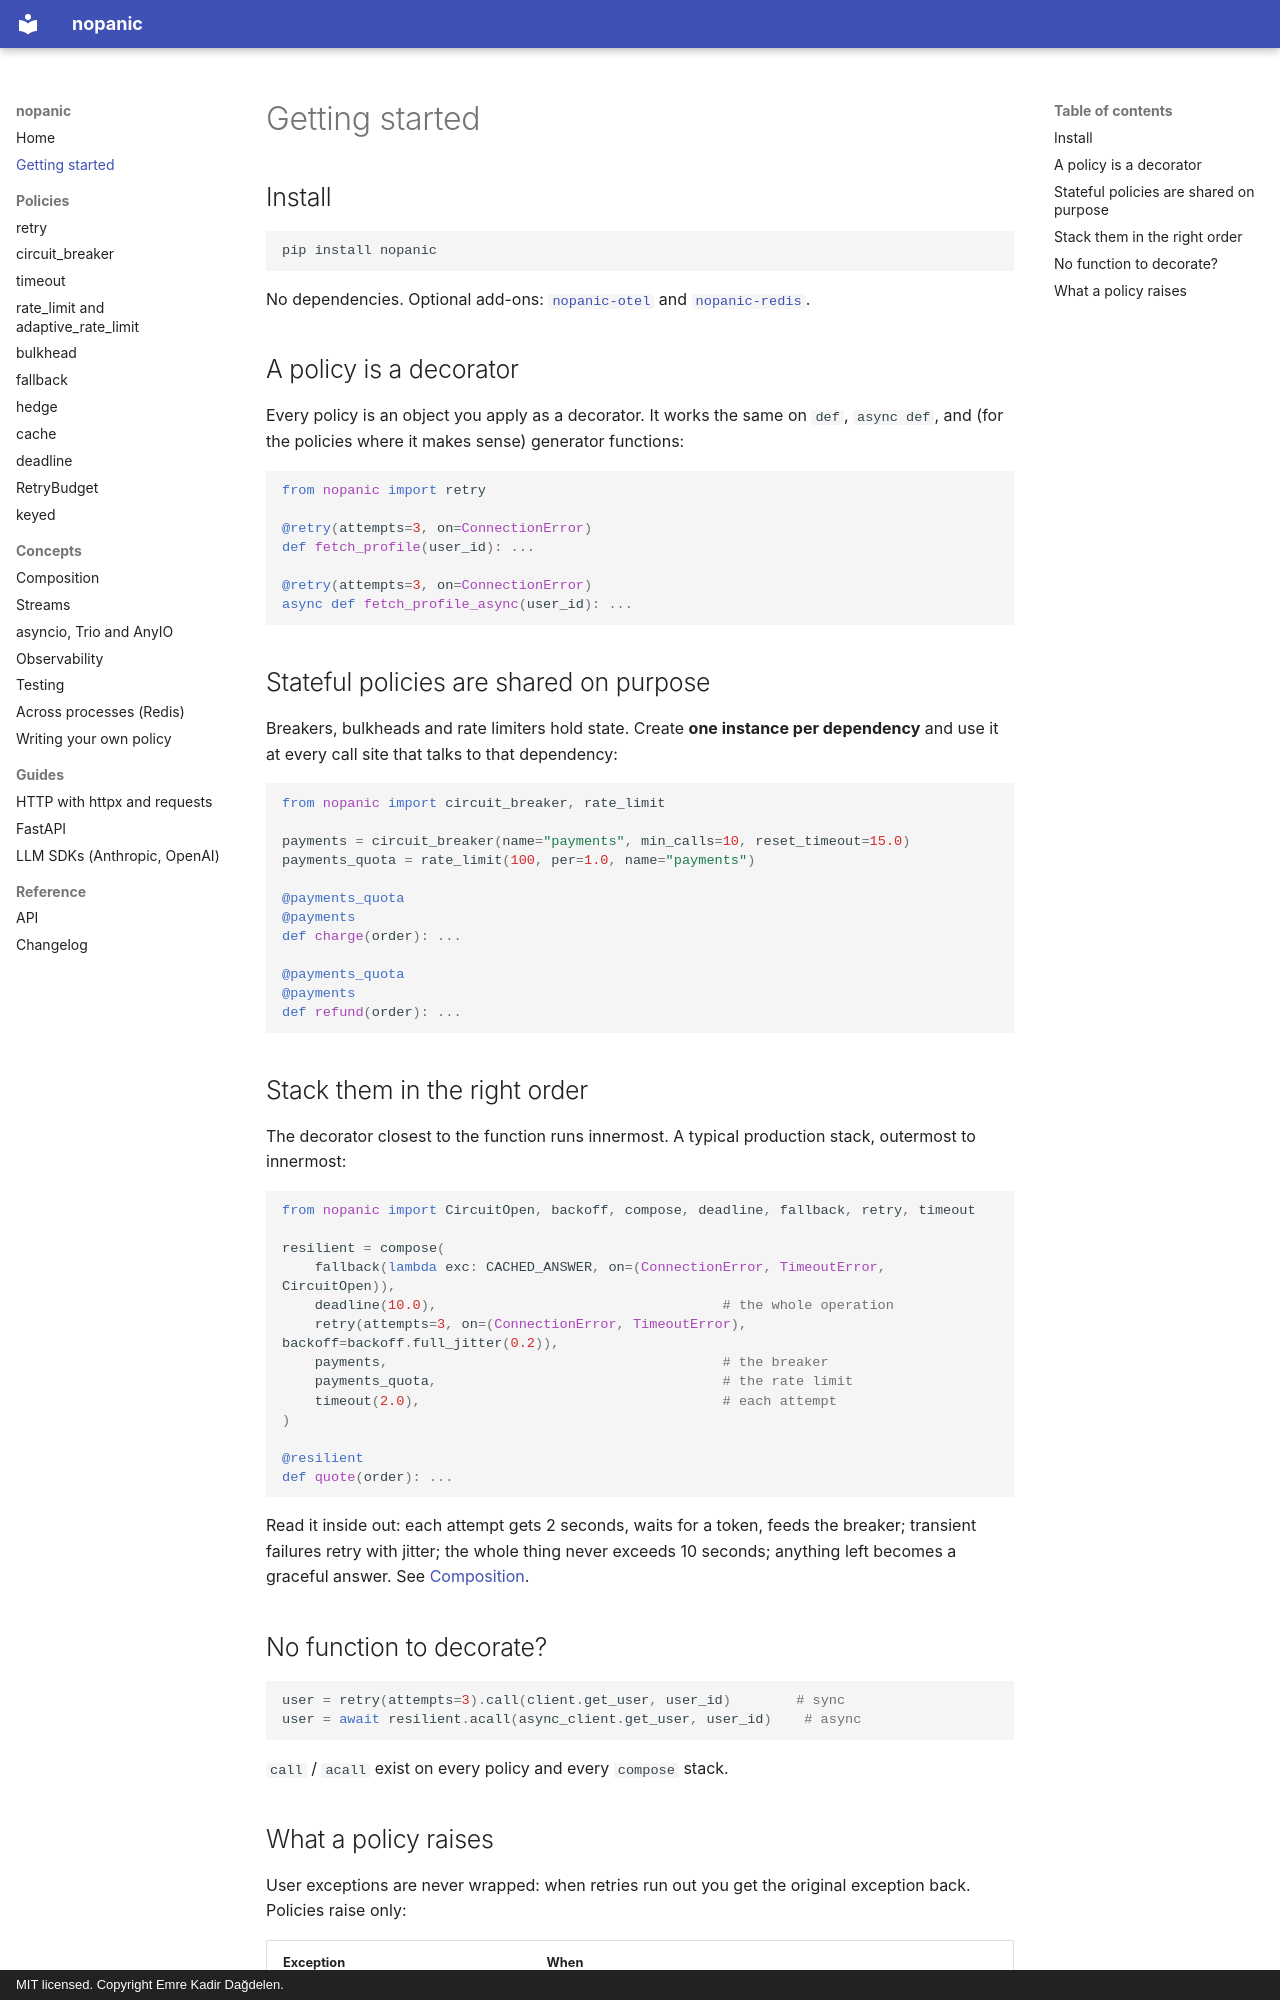

repository: dagdelenemre/nopanic · page: getting-started/index.html · generator: mkdocs · copyright: MIT licensed. Copyright Emre Kadir Dağdelen.

# Getting started

## Install

```
pip install nopanic
```

No dependencies. Optional add-ons: [`nopanic-otel`](observability.md#opentelemetry) and [`nopanic-redis`](distributed.md).

## A policy is a decorator

Every policy is an object you apply as a decorator. It works the same on `def`, `async def`, and (for the policies where it makes sense) generator functions:

```python
from nopanic import retry

@retry(attempts=3, on=ConnectionError)
def fetch_profile(user_id): ...

@retry(attempts=3, on=ConnectionError)
async def fetch_profile_async(user_id): ...
```

## Stateful policies are shared on purpose

Breakers, bulkheads and rate limiters hold state. Create **one instance per dependency** and use it at every call site that talks to that dependency:

```python
from nopanic import circuit_breaker, rate_limit

payments = circuit_breaker(name="payments", min_calls=10, reset_timeout=15.0)
payments_quota = rate_limit(100, per=1.0, name="payments")

@payments_quota
@payments
def charge(order): ...

@payments_quota
@payments
def refund(order): ...
```

## Stack them in the right order

The decorator closest to the function runs innermost. A typical production stack, outermost to innermost:

```python
from nopanic import CircuitOpen, backoff, compose, deadline, fallback, retry, timeout

resilient = compose(
    fallback(lambda exc: CACHED_ANSWER, on=(ConnectionError, TimeoutError, CircuitOpen)),
    deadline(10.0),                                   # the whole operation
    retry(attempts=3, on=(ConnectionError, TimeoutError), backoff=backoff.full_jitter(0.2)),
    payments,                                         # the breaker
    payments_quota,                                   # the rate limit
    timeout(2.0),                                     # each attempt
)

@resilient
def quote(order): ...
```

Read it inside out: each attempt gets 2 seconds, waits for a token, feeds the breaker; transient failures retry with jitter; the whole thing never exceeds 10 seconds; anything left becomes a graceful answer. See [Composition](composition.md).

## No function to decorate?

```python
user = retry(attempts=3).call(client.get_user, user_id)        # sync
user = await resilient.acall(async_client.get_user, user_id)    # async
```

`call` / `acall` exist on every policy and every `compose` stack.
